7-way image classification set "Banana Disease Recognition" from GitHub (kavitha-35/Banana-Leaf-Disease-Detection); label vocabulary: banana black sigatoka disease, banana bract mosaic virus disease, banana healthy leaf, banana insect pest disease, banana moko disease, banana panama disease, banana yellow sigatoka disease.

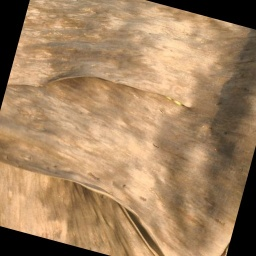
Label: banana moko disease

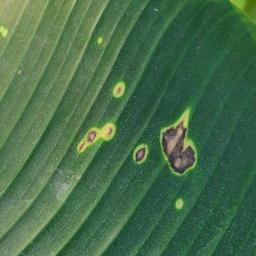
Label: banana black sigatoka disease

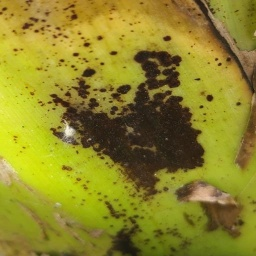
Label: banana bract mosaic virus disease

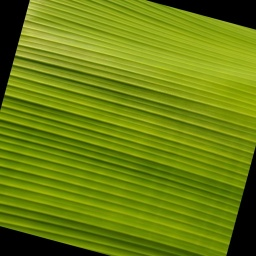
Label: banana healthy leaf

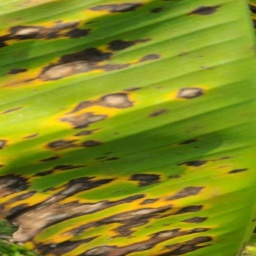
Label: banana yellow sigatoka disease

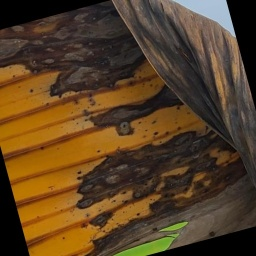
Label: banana panama disease
